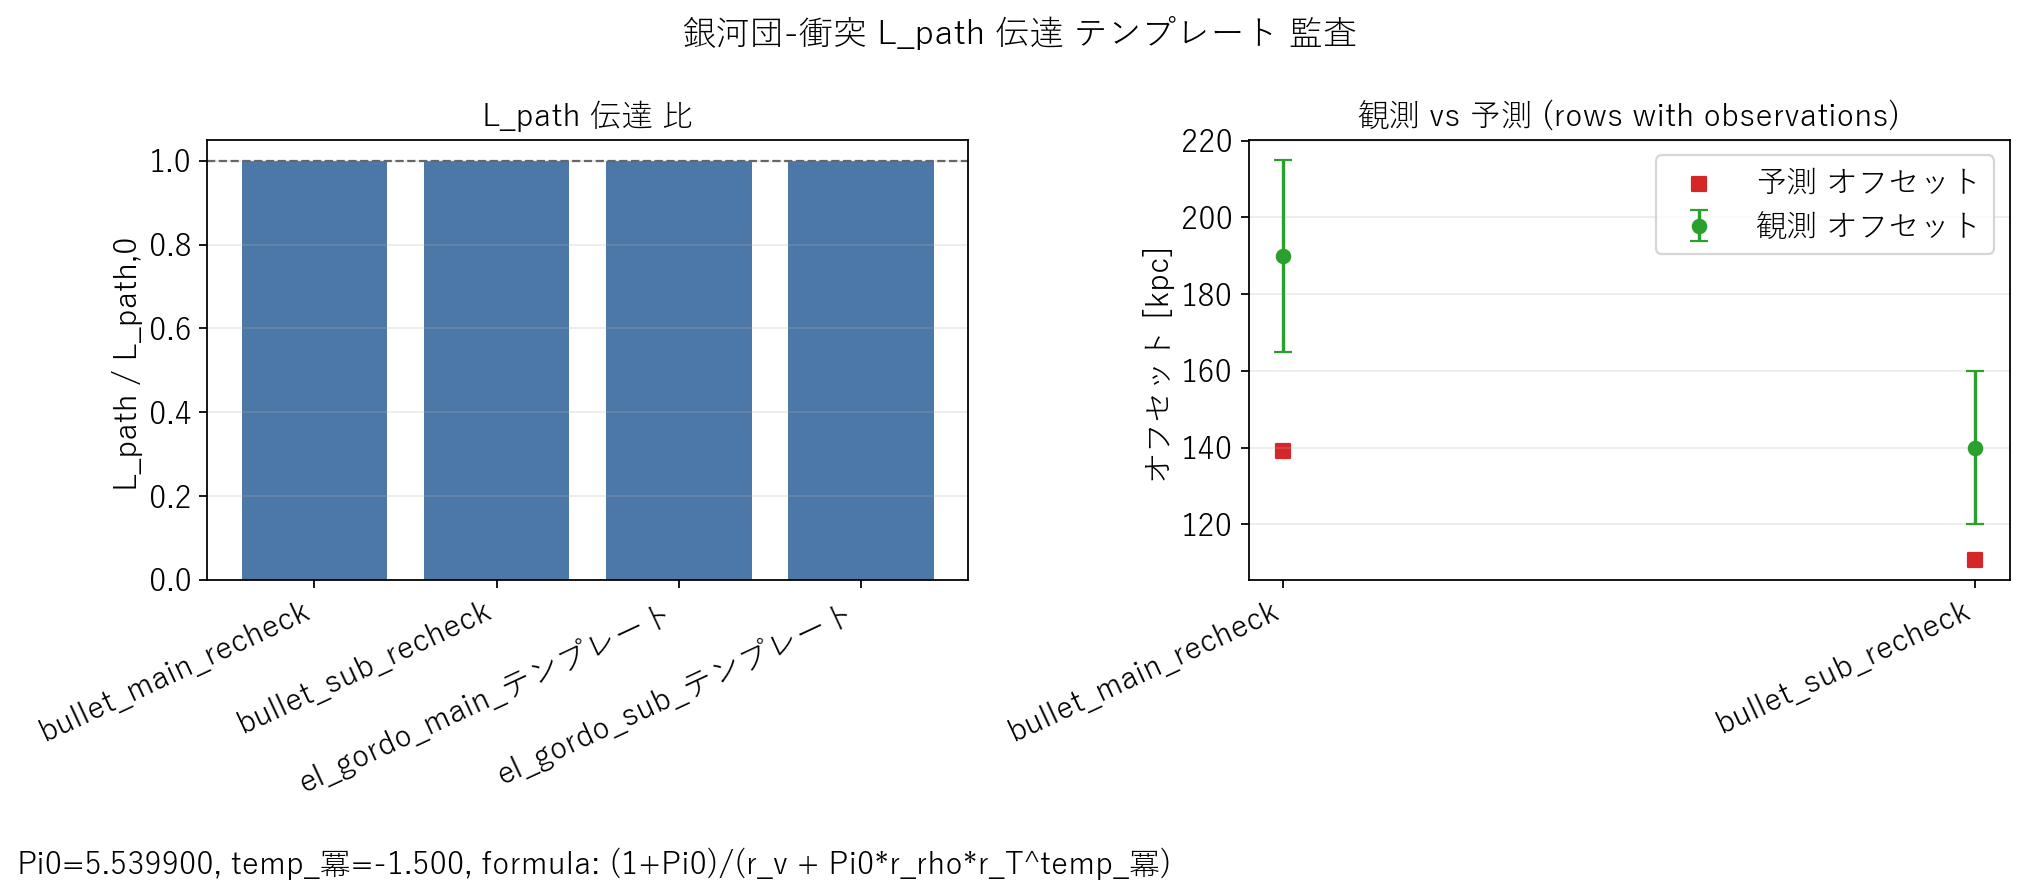

The table this chart was drawn from, first rows:
case_id, label, cluster_family, branch_anchor, rho_ratio, v_ratio, temp_ratio, lpath_ratio, tau_free_pred_gyr, lpath_pred_kpc, offset_ref_kpc, offset_pred_kpc, offset_obs_kpc, offset_sigma_kpc, residual_kpc, z_offset, row_status, readiness_state, priority_class, required_action, primary_registration_status, source_mode, note
bullet_main_recheck, Bullet main halo recheck, bullet, bullet_main, 1.0, 1.0, 1.0, 1.0, 0.032, 180.0, 139.1, 139.1, 190.0, 25.0, -50.85, -2.034, pass, ready, active, none, skipped_bullet, primary_map_registered, bullet baseline recheck with fixed L_pat…
bullet_sub_recheck, Bullet sub-halo recheck, bullet, bullet_sub, 1.0, 1.0, 1.0, 1.0, 0.032, 180.0, 110.7, 110.7, 140.0, 20.0, -29.3, -1.465, pass, ready, active, none, skipped_bullet, primary_map_registered, bullet baseline recheck with fixed L_pat…
el_gordo_main_template, El Gordo main-like transfer, el_gordo, bullet_main, 1.0, 1.0, 1.0, 1.0, 0.032, 180.0, 139.1, 139.1, , , , , template_no_observation, missing_observed_offset, low_blocked_missing_primary_data, register_offset_obs_and_sigma_from_prima…, apply_not_requested, template_pending_primary, replace rho/v/T and observed offsets whe…
el_gordo_sub_template, El Gordo sub-like transfer, el_gordo, bullet_sub, 1.0, 1.0, 1.0, 1.0, 0.032, 180.0, 110.7, 110.7, , , , , template_no_observation, missing_observed_offset, low_blocked_missing_primary_data, register_offset_obs_and_sigma_from_prima…, apply_not_requested, template_pending_primary, replace rho/v/T and observed offsets whe…
